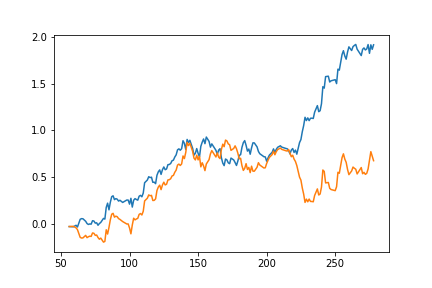

The file beside this chart, header and first rows:
, re, re1, re2, re3, re4, re5, 中国:产量:纯碱, re期货持仓量:纯碱, re期货持仓量(活跃合约):纯碱, 期货持仓量:纯碱, 期货持仓量(活跃合约):纯碱, 中国:开工率:纯碱, 中国:固定资产投资完成额:累计同比, 中国:固定资产投资完成额:制造业:累计同比, 中国:规模以上工业增加值:金属制品业:累计同比, 中国:规模以上工业增加值:金属制品业:当月同比, 中国:规模以上工业增加值:通用设备制造业:当月同比, 中国:规模以上工业增加值:通用设备制造业:累计同比, 中国:规模以上工业增加值:专用设备制造业:当月同比, 中国:规模以上工业增加值:专用设备制造业:累计同比, 中国:产量:工业锅炉:当月同比, 中国:产量:工业锅炉:累计同比, 中国:产量:金属切削机床:累计同比
6, -0.02413, -0.03592, 0.009917, 0.01585, 0.01534, -0.0004999, 57.86, 0.1082, 0.1259, 42792, 37522, 82.61, 5.4, 3.1, 5.8, 6.3, 4.9, 4.3, 6.5, 6.9, -1.1, -5.7, -18.8
8, 0.002578, 0.003688, -0.02413, -0.03592, 0.009917, 0.01585, 52.95, -0.49, -0.52, 21822, 18012, 75.59, 5.4, 3.1, 5.8, 6.3, 4.9, 4.3, 6.5, 6.9, -1.1, -5.7, -18.8
9, -0.007633, 0.002578, 0.003688, -0.02413, -0.03592, 0.009917, 48.21, 0.1164, 0.1141, 24362, 20067, 68.82, 5.4, 3.1, 5.8, 6.3, 4.9, 4.3, 6.5, 6.9, -1.1, -5.7, -18.8
10, -0.008601, -0.007633, 0.002578, 0.003688, -0.02413, -0.03592, 49.5, 0.06584, 0.05801, 25966, 21231, 70.68, 5.4, 3.1, 5.8, 6.3, 4.9, 4.3, 6.5, 6.9, -1.1, -5.7, -18.8
11, -0.01886, -0.008601, -0.007633, 0.002578, 0.003688, -0.02413, 51.44, 0.09774, 0.08587, 28504, 23054, 73.44, -24.5, -31.5, -26.9, 6.3, 4.9, -28.2, 6.5, -24.4, -1.1, -31.5, -44.6
12, -0.04195, -0.01886, -0.008601, -0.007633, 0.002578, 0.003688, 52.96, 0.0554, 0.04919, 30083, 24188, 75.61, -24.5, -31.5, -26.9, 6.3, 4.9, -28.2, 6.5, -24.4, -1.1, -31.5, -44.6
13, -0.04064, -0.04195, -0.01886, -0.008601, -0.007633, 0.002578, 56.42, 0.1578, 0.1765, 34830, 28458, 80.31, -24.5, -31.5, -26.9, 6.3, 4.9, -28.2, 6.5, -24.4, -1.1, -31.5, -44.6
14, -0.007129, -0.04064, -0.04195, -0.01886, -0.008601, -0.007633, 56.14, -0.01309, -0.05359, 34374, 26933, 79.91, -24.5, -31.5, -26.9, 6.3, 4.9, -28.2, 6.5, -24.4, -1.1, -31.5, -44.6
15, 0.001383, -0.007129, -0.04064, -0.04195, -0.01886, -0.008601, 56.61, -0.2704, -0.3388, 25078, 17809, 80.83, -16.1, -25.2, -15.0, -1.6, -5.4, -17.2, -2.2, -13.5, -16.2, -21.3, -29.4
16, 0.01376, 0.001383, -0.007129, -0.04064, -0.04195, -0.01886, 57.37, -0.091, -0.1291, 22796, 15509, 81.91, -16.1, -25.2, -15.0, -1.6, -5.4, -17.2, -2.2, -13.5, -16.2, -21.3, -29.4
17, 0.01313, 0.01376, 0.001383, -0.007129, -0.04064, -0.04195, 57.77, -0.08107, -0.06996, 20948, 14424, 82.48, -16.1, -25.2, -15.0, -1.6, -5.4, -17.2, -2.2, -13.5, -16.2, -21.3, -29.4
18, -0.02401, 0.01313, 0.01376, 0.001383, -0.007129, -0.04064, 54.57, 0.1725, 0.02309, 24562, 14757, 77.69, -16.1, -25.2, -15.0, -1.6, -5.4, -17.2, -2.2, -13.5, -16.2, -21.3, -29.4
19, 0.009813, -0.02401, 0.01313, 0.01376, 0.001383, -0.007129, 54.37, 0.4083, 0.5088, 34590, 22265, 77.39, -16.1, -25.2, -15.0, -1.6, -5.4, -17.2, -2.2, -13.5, -16.2, -21.3, -29.4
20, 0.00564, 0.009813, -0.02401, 0.01313, 0.01376, 0.001383, 54.31, -0.2887, -0.191, 24603, 18012, 77.3, -10.3, -18.8, -7.3, 8.9, 7.5, -9.0, 14.3, -4.2, -5.8, -16.4, -19.9
21, -0.002376, 0.00564, 0.009813, -0.02401, 0.01313, 0.01376, 51.39, -0.05138, 0.01771, 23339, 18331, 73.14, -10.3, -18.8, -7.3, 8.9, 7.5, -9.0, 14.3, -4.2, -5.8, -16.4, -19.9
22, 0.03657, -0.002376, 0.00564, 0.009813, -0.02401, 0.01313, 49.15, 0.8226, 1.007, 42538, 36782, 69.96, -10.3, -18.8, -7.3, 8.9, 7.5, -9.0, 14.3, -4.2, -5.8, -16.4, -19.9
23, -0.00326, 0.03657, -0.002376, 0.00564, 0.009813, -0.02401, 48.61, 0.1956, 0.2341, 50859, 45394, 69.19, -10.3, -18.8, -7.3, 8.9, 7.5, -9.0, 14.3, -4.2, -5.8, -16.4, -19.9
24, -0.02219, -0.00326, 0.03657, -0.002376, 0.00564, 0.009813, 46.56, 0.1542, 0.1778, 58700, 53466, 66.28, -6.3, -14.8, -4.7, 3.6, 7.3, -4.9, 16.4, 1.0, -9.8, -18.9, -14.8
25, 0.003545, -0.02219, -0.00326, 0.03657, -0.002376, 0.00564, 44.15, 0.2281, 0.2339, 72089, 65972, 62.85, -6.3, -14.8, -4.7, 3.6, 7.3, -4.9, 16.4, 1.0, -9.8, -18.9, -14.8
26, -0.0264, 0.003545, -0.02219, -0.00326, 0.03657, -0.002376, 43.63, 0.05674, 0.03785, 76179, 68469, 62.1, -6.3, -14.8, -4.7, 3.6, 7.3, -4.9, 16.4, 1.0, -9.8, -18.9, -14.8
27, -0.01816, -0.0264, 0.003545, -0.02219, -0.00326, 0.03657, 48.47, 0.1115, 0.09736, 84671, 75135, 68.99, -6.3, -14.8, -4.7, 3.6, 7.3, -4.9, 16.4, 1.0, -9.8, -18.9, -14.8
28, 0.01191, -0.01816, -0.0264, 0.003545, -0.02219, -0.00326, 50.77, 0.008019, 0.01086, 85350, 75951, 72.26, -3.1, -11.7, -3.1, 2.6, 7.4, -2.3, 9.6, 2.9, -18.2, -25.6, -7.7
29, -0.02135, 0.01191, -0.01816, -0.0264, 0.003545, -0.02219, 51.91, 0.1576, 0.1714, 98802, 88970, 73.88, -3.1, -11.7, -3.1, 2.6, 7.4, -2.3, 9.6, 2.9, -18.2, -25.6, -7.7
30, -0.02149, -0.02135, 0.01191, -0.01816, -0.0264, 0.003545, 48.74, 0.5045, 0.5018, 148649, 133618, 69.37, -3.1, -11.7, -3.1, 2.6, 7.4, -2.3, 9.6, 2.9, -18.2, -25.6, -7.7
31, 0.007262, -0.02149, -0.02135, 0.01191, -0.01816, -0.0264, 50.03, -0.01296, -0.04629, 146722, 127433, 71.21, -3.1, -11.7, -3.1, 2.6, 7.4, -2.3, 9.6, 2.9, -18.2, -25.6, -7.7
32, 0.1243, 0.007262, -0.02149, -0.02135, 0.01191, -0.01816, 54.85, 0.2559, 0.2792, 184272, 163018, 78.07, -3.1, -11.7, -3.1, 2.6, 7.4, -2.3, 9.6, 2.9, -18.2, -25.6, -7.7
33, -0.04556, 0.1243, 0.007262, -0.02149, -0.02135, 0.01191, 55.49, -0.06046, -0.07604, 173130, 150622, 78.27, -1.6, -10.2, -1.2, 7.8, 9.6, -0.3, 10.2, 4.1, -17.3, -24.8, -9.1
34, 0.07118, -0.04556, 0.1243, 0.007262, -0.02149, -0.02135, 54.84, 0.03238, -0.1461, 178736, 128611, 77.37, -1.6, -10.2, -1.2, 7.8, 9.6, -0.3, 10.2, 4.1, -17.3, -24.8, -9.1
35, 0.08162, 0.07118, -0.04556, 0.1243, 0.007262, -0.02149, 54.84, -0.004521, -0.2616, 177928, 94969, 75.29, -1.6, -10.2, -1.2, 7.8, 9.6, -0.3, 10.2, 4.1, -17.3, -24.8, -9.1
36, 0.05872, 0.08162, 0.07118, -0.04556, 0.1243, 0.007262, 51.42, -0.07557, -0.2449, 164482, 71709, 72.53, -1.6, -10.2, -1.2, 7.8, 9.6, -0.3, 10.2, 4.1, -17.3, -24.8, -9.1
37, 0.009181, 0.05872, 0.08162, 0.07118, -0.04556, 0.1243, 49.82, 0.0491, 0.6461, 172558, 118041, 70.28, -0.3, -8.1, 0.2, 9.9, 10.9, 1.2, 8.0, 4.6, -17.4, -23.3, -6.7
38, -0.04072, 0.009181, 0.05872, 0.08162, 0.07118, -0.04556, 50.17, 0.2861, 0.3776, 221934, 162613, 70.77, -0.3, -8.1, 0.2, 9.9, 10.9, 1.2, 8.0, 4.6, -17.4, -23.3, -6.7
39, 0.01064, -0.04072, 0.009181, 0.05872, 0.08162, 0.07118, 47.67, 0.1902, 0.255, 264140, 204083, 67.24, -0.3, -8.1, 0.2, 9.9, 10.9, 1.2, 8.0, 4.6, -17.4, -23.3, -6.7
40, -0.005923, 0.01064, -0.04072, 0.009181, 0.05872, 0.08162, 51.05, -0.07738, -0.05781, 243701, 192285, 72.01, -0.3, -8.1, 0.2, 9.9, 10.9, 1.2, 8.0, 4.6, -17.4, -23.3, -6.7
41, -0.0202, -0.005923, 0.01064, -0.04072, 0.009181, 0.05872, 56.38, -0.1974, -0.2057, 195587, 152737, 76.21, -0.3, -8.1, 0.2, 9.9, 10.9, 1.2, 8.0, 4.6, -17.4, -23.3, -6.7
42, -0.008608, -0.0202, -0.005923, 0.01064, -0.04072, 0.009181, 55.17, 0.04905, 0.02057, 205180, 155879, 77.83, 0.8, -6.5, 1.8, 12.6, 12.5, 2.6, 8.0, 5.1, -9.0, -20.0, -2.7
44, -0.02309, -0.04375, -0.008608, -0.0202, -0.005923, 0.01064, 55.7, -0.3424, -0.3131, 134927, 107079, 78.57, 0.8, -6.5, 1.8, 12.6, 12.5, 2.6, 8.0, 5.1, -9.0, -20.0, -2.7
45, -0.008755, -0.02309, -0.04375, -0.008608, -0.0202, -0.005923, 57.21, 0.3573, 0.4086, 183137, 150836, 81.68, 0.8, -6.5, 1.8, 12.6, 12.5, 2.6, 8.0, 5.1, -9.0, -20.0, -2.7
46, -0.009823, -0.008755, -0.02309, -0.04375, -0.008608, -0.0202, 56.73, -0.09796, -0.1132, 165196, 133759, 80.99, 1.8, -5.3, 3.1, 14.1, 13.1, 3.7, 8.0, 5.4, -7.1, -18.1, 0.6
47, -0.00713, -0.009823, -0.008755, -0.02309, -0.04375, -0.008608, 54.73, 0.04079, 0.06943, 171934, 143046, 78.14, 1.8, -5.3, 3.1, 14.1, 13.1, 3.7, 8.0, 5.4, -7.1, -18.1, 0.6
48, 0.0005903, -0.00713, -0.009823, -0.008755, -0.02309, -0.04375, 53.91, 0.2664, 0.2692, 217734, 181560, 76.97, 1.8, -5.3, 3.1, 14.1, 13.1, 3.7, 8.0, 5.4, -7.1, -18.1, 0.6
49, -0.04325, 0.0005903, -0.00713, -0.009823, -0.008755, -0.02309, 54.6, 0.2199, 0.2592, 265620, 228616, 77.95, 1.8, -5.3, 3.1, 14.1, 13.1, 3.7, 8.0, 5.4, -7.1, -18.1, 0.6
50, -0.06208, -0.04325, 0.0005903, -0.00713, -0.009823, -0.008755, 56.19, 0.1621, 0.1323, 308682, 258863, 80.22, 2.6, -3.5, 4.3, 13.8, 10.2, 4.4, 10.5, 6.0, 50.9, 21.0, 4.1
51, 0.09339, -0.06208, -0.04325, 0.0005903, -0.00713, -0.009823, 55.5, 0.1724, 0.1395, 361887, 294968, 79.25, 2.6, -3.5, 4.3, 13.8, 10.2, 4.4, 10.5, 6.0, 50.9, 21.0, 4.1
52, 0.07269, 0.09339, -0.06208, -0.04325, 0.0005903, -0.00713, 55.0, 0.109, 0.03241, 401346, 304528, 78.52, 2.6, -3.5, 4.3, 13.8, 10.2, 4.4, 10.5, 6.0, 50.9, 21.0, 4.1
53, -0.01736, 0.07269, 0.09339, -0.06208, -0.04325, 0.0005903, 52.65, -0.2286, -0.3985, 309580, 183161, 75.17, 2.6, -3.5, 4.3, 13.8, 10.2, 4.4, 10.5, 6.0, 50.9, 21.0, 4.1
54, 0.009538, -0.01736, 0.07269, 0.09339, -0.06208, -0.04325, 46.95, -0.1556, -0.1591, 261409, 154014, 66.26, 2.6, -3.5, 4.3, 13.8, 10.2, 4.4, 10.5, 6.0, 50.9, 21.0, 4.1
56, 0.006728, -0.0318, 0.009538, -0.01736, 0.07269, 0.09339, 49.38, -0.1113, 0.1412, 232316, 175758, 69.54, 2.9, -2.2, 5.2, 13.0, 11.1, 5.1, 8.7, 6.3, 13.4, -1.2, 5.9
57, 0.04211, 0.006728, -0.0318, 0.009538, -0.01736, 0.07269, 51.6, 0.09515, 0.1434, 254422, 200965, 72.66, 2.9, -2.2, 5.2, 13.0, 11.1, 5.1, 8.7, 6.3, 13.4, -1.2, 5.9
58, 0.008979, 0.04211, 0.006728, -0.0318, 0.009538, -0.01736, 53.19, -0.08782, -0.1074, 232079, 179372, 74.89, 2.9, -2.2, 5.2, 13.0, 11.1, 5.1, 8.7, 6.3, 13.4, -1.2, 5.9
59, -0.01529, 0.008979, 0.04211, 0.006728, -0.0318, 0.009538, 52.56, 0.009329, -0.01172, 234244, 177269, 74.42, 2.9, -2.2, 5.2, 13.0, 11.1, 5.1, 8.7, 6.3, 13.4, -1.2, 5.9
60, 0.04013, -0.01529, 0.008979, 0.04211, 0.006728, -0.0318, 54.92, 0.02114, 0.0215, 239197, 181081, 77.77, 2.9, -2.2, 5.2, 13.0, 11.1, 5.1, 8.7, 6.3, 13.4, -1.2, 5.9
61, 0.1096, 0.04013, -0.01529, 0.008979, 0.04211, 0.006728, 54.92, 0.1107, 0.09367, 265685, 198042, 80.82, 2.9, -2.2, 5.2, 13.0, 11.1, 5.1, 8.7, 6.3, 13.4, -1.2, 5.9
63, 0.02921, 0.0115, 0.1096, 0.04013, -0.01529, 0.008979, 58.48, 0.1517, 0.1941, 305990, 236481, 82.82, 35.0, 37.3, 59.5, 13.0, 11.1, 62.4, 8.7, 59.2, 13.4, 59.0, 85.4
64, 0.03505, 0.02921, 0.0115, 0.1096, 0.04013, -0.01529, 58.51, 0.1173, -0.003121, 341878, 235743, 82.86, 35.0, 37.3, 59.5, 13.0, 11.1, 62.4, 8.7, 59.2, 13.4, 59.0, 85.4
65, -0.009513, 0.03505, 0.02921, 0.0115, 0.1096, 0.04013, 57.45, 0.4717, 0.4381, 503138, 339022, 81.35, 35.0, 37.3, 59.5, 13.0, 11.1, 62.4, 8.7, 59.2, 13.4, 59.0, 85.4
66, 0.004578, -0.009513, 0.03505, 0.02921, 0.0115, 0.1096, 58.5, 0.1139, 0.02535, 560424, 347615, 82.5, 35.0, 37.3, 59.5, 13.0, 11.1, 62.4, 8.7, 59.2, 13.4, 59.0, 85.4
67, -0.05485, 0.004578, -0.009513, 0.03505, 0.02921, 0.0115, 59.82, 0.0179, -0.0583, 570456, 327349, 84.35, 25.6, 29.8, 40.2, 22.5, 20.2, 39.9, 17.9, 37.2, 62.3, 63.2, 67.4
68, 0.001648, -0.05485, 0.004578, -0.009513, 0.03505, 0.02921, 58.43, -0.128, -0.186, 497427, 266469, 82.23, 25.6, 29.8, 40.2, 22.5, 20.2, 39.9, 17.9, 37.2, 62.3, 63.2, 67.4
69, 0.01571, 0.001648, -0.05485, 0.004578, -0.009513, 0.03505, 59.3, -0.1026, -0.2706, 446383, 194351, 83.63, 25.6, 29.8, 40.2, 22.5, 20.2, 39.9, 17.9, 37.2, 62.3, 63.2, 67.4
... 143 more rows
